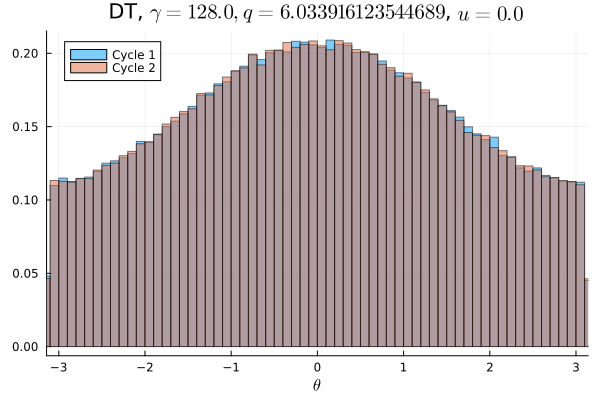

The table this chart was drawn from, first rows:
Cycle 1, Cycle 2
0.006987, 0.007072
0.007053, 0.007084
0.007072, 0.007203
0.007319, 0.006922
0.007041, 0.007144
0.007188, 0.007206
0.007175, 0.007088
0.007141, 0.007238
0.00745, 0.007147
0.007572, 0.007672
0.007641, 0.007663
0.008075, 0.00785
0.007944, 0.007825
0.007694, 0.008069
0.008347, 0.008238
0.008222, 0.00825
0.008384, 0.008522
0.0087, 0.008847
0.009062, 0.008606
0.008772, 0.008884
0.009172, 0.009009
0.009319, 0.009391
0.009362, 0.009647
0.009681, 0.009862
0.009719, 0.009828
0.01011, 0.01011
0.01024, 0.009994
0.01038, 0.01063
0.01085, 0.01058
0.01072, 0.01123
0.01098, 0.01063
0.0114, 0.01114
0.01131, 0.01128
0.01127, 0.01166
0.01176, 0.01182
0.01195, 0.01189
0.01185, 0.01177
0.01247, 0.01243
0.01239, 0.01254
0.01234, 0.01196
0.01243, 0.01225
0.01261, 0.01295
0.01285, 0.01248
0.01256, 0.01304
0.01257, 0.013
0.01299, 0.01289
0.01288, 0.0129
0.01322, 0.01296
0.01281, 0.01288
0.01307, 0.01321
0.01288, 0.01308
0.01308, 0.01259
0.01293, 0.01278
0.01287, 0.01312
0.01298, 0.01306
0.01301, 0.01295
0.01248, 0.01269
0.01286, 0.01278
0.01257, 0.0128
0.01255, 0.01256
... 40 more rows
